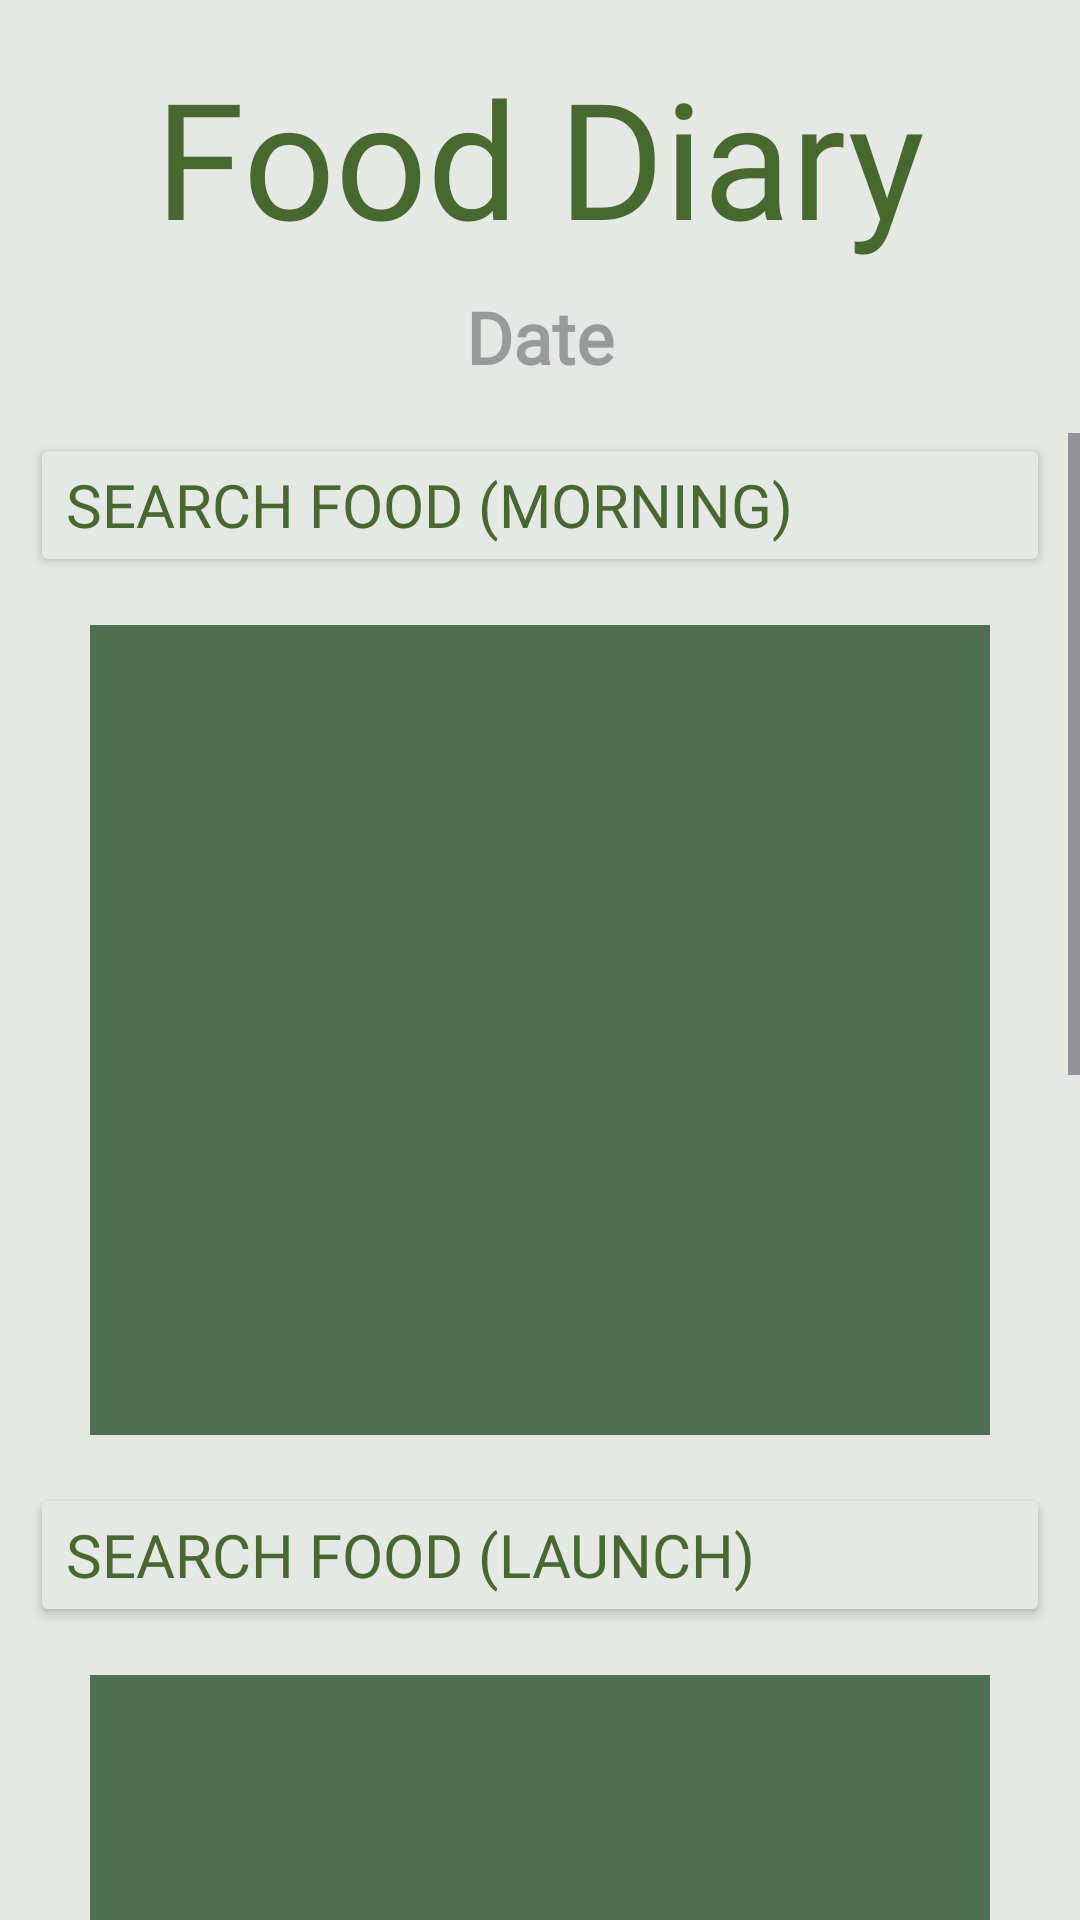

Produce the Android XML layout that renders to this screen, including the resource entries it uses.
<!-- AndroidManifest.xml: application theme Theme.FitnessAssistant -->
<!-- res/layout/fragment_log_food.xml -->
<?xml version="1.0" encoding="utf-8"?>
<LinearLayout xmlns:android="http://schemas.android.com/apk/res/android"
    xmlns:app="http://schemas.android.com/apk/res-auto"
    xmlns:tools="http://schemas.android.com/tools"
    android:layout_width="match_parent"
    android:layout_height="match_parent"
    android:background="#E5E8E5"
    android:orientation="vertical"
    tools:context=".Activities.LogFoodFragment">

    
    <TextView
        android:id="@+id/titleTextView"
        android:layout_width="wrap_content"
        android:layout_height="wrap_content"
        android:layout_gravity="center_horizontal"
        android:layout_marginTop="16dp"
        android:fontFamily="@font/calistoga"
        android:text="Food Diary"
        android:textColor="#476930"
        android:textSize="54sp" />

    <TextView
        android:id="@+id/dateTV"
        android:layout_width="wrap_content"
        android:layout_height="wrap_content"
        android:layout_gravity="center_horizontal"
        android:layout_marginTop="8dp"

        android:fontFamily="@font/esteban"
        android:hint="Date"
        android:textColor="#AE372121"
        android:textSize="24sp"
        android:textStyle="bold" />

    


    

    <ScrollView
        android:layout_width="match_parent"
        android:layout_height="0dp"
        android:layout_marginTop="16dp"
        android:layout_weight="1">


        <androidx.constraintlayout.widget.ConstraintLayout
            android:layout_width="match_parent"
            android:layout_height="wrap_content">


            <LinearLayout
                android:layout_width="match_parent"
                android:layout_height="wrap_content"
                android:background="#E5E8E5"
                android:orientation="vertical"
                app:layout_constraintBottom_toBottomOf="parent"
                app:layout_constraintEnd_toEndOf="parent"
                app:layout_constraintHorizontal_bias="0.0"
                app:layout_constraintStart_toStartOf="parent"
                app:layout_constraintTop_toTopOf="parent"
                app:layout_constraintVertical_bias="1.0">

                

                <Button
                    android:id="@+id/searchButton1"
                    android:layout_width="match_parent"
                    android:layout_height="wrap_content"
                    android:layout_marginHorizontal="10dp"
                    android:backgroundTint="#E5E8E5"

                    android:fontFamily="@font/esteban"
                    android:text="Search Food (Morning)"
                    android:textAlignment="textStart"
                    android:textColor="#476930"
                    android:textSize="20sp" />

                
                <androidx.recyclerview.widget.RecyclerView
                    android:id="@+id/recyclerView1"
                    android:layout_width="match_parent"
                    android:layout_height="270dp"
                    android:layout_marginHorizontal="30dp"
                    android:layout_marginTop="16dp"
                    android:background="#4F6F52" />

                
                <Button
                    android:id="@+id/searchButton2"
                    android:layout_width="match_parent"
                    android:layout_height="wrap_content"
                    android:layout_marginHorizontal="10dp"
                    android:layout_marginTop="16dp"
                    android:backgroundTint="#E5E8E5"
                    android:fontFamily="@font/esteban"
                    android:text="Search Food (Launch)"
                    android:textAlignment="textStart"
                    android:textColor="#476930"
                    android:textSize="20sp" />

                
                <androidx.recyclerview.widget.RecyclerView
                    android:id="@+id/recyclerView2"
                    android:layout_width="match_parent"
                    android:layout_height="270dp"
                    android:layout_marginHorizontal="30dp"
                    android:layout_marginTop="16dp"
                    android:background="#4F6F52"
                    />


                <LinearLayout
                    android:layout_width="match_parent"
                    android:layout_height="wrap_content"
                    android:layout_marginHorizontal="10dp"
                    android:layout_marginTop="16dp"
                    android:orientation="horizontal">


                    <Button
                        android:id="@+id/searchButton3"
                        android:layout_width="0dp"
                        android:layout_height="wrap_content"
                        android:layout_weight="1"
                        android:backgroundTint="#E5E8E5"

                        android:fontFamily="@font/esteban"
                        android:text="Search Food (Dinner)"
                        android:textAlignment="textStart"
                        android:textColor="#476930"
                        android:textSize="20sp" />

                </LinearLayout>


                

                
                <androidx.constraintlayout.widget.ConstraintLayout
                    android:layout_width="match_parent"
                    android:layout_height="400dp">

                    <androidx.recyclerview.widget.RecyclerView
                        android:id="@+id/recyclerView3"
                        android:layout_width="match_parent"
                        android:layout_height="270dp"
                        android:layout_marginHorizontal="30dp"
                        android:background="#4F6F52"
                        app:layout_constraintBottom_toBottomOf="parent"
                        app:layout_constraintEnd_toEndOf="parent"
                        app:layout_constraintStart_toStartOf="parent"
                        app:layout_constraintTop_toTopOf="parent"
                        app:layout_constraintVertical_bias="0.0" />

                    <ImageView
                        android:id="@+id/imageView2"
                        android:layout_width="160dp"
                        android:layout_height="219dp"
                        android:src="@drawable/leaf_bottom"
                        app:layout_constraintBottom_toBottomOf="parent"
                        app:layout_constraintEnd_toEndOf="parent"
                        app:layout_constraintHorizontal_bias="0.0"
                        app:layout_constraintStart_toStartOf="parent"
                        app:layout_constraintTop_toTopOf="parent"
                        app:layout_constraintVertical_bias="1.0" />

                </androidx.constraintlayout.widget.ConstraintLayout>


            </LinearLayout>
        </androidx.constraintlayout.widget.ConstraintLayout>
    </ScrollView>


</LinearLayout>
<!-- resources referenced by this layout -->
<resources>
  <!-- drawable leaf_bottom: png bitmap (drawable, 277568 bytes) -->
  <style name="Theme.FitnessAssistant" parent="Base.Theme.FitnessAssistant" />
  <style name="Base.Theme.FitnessAssistant" parent="Theme.Material3.DayNight.NoActionBar">
          
          
      </style>
</resources>
